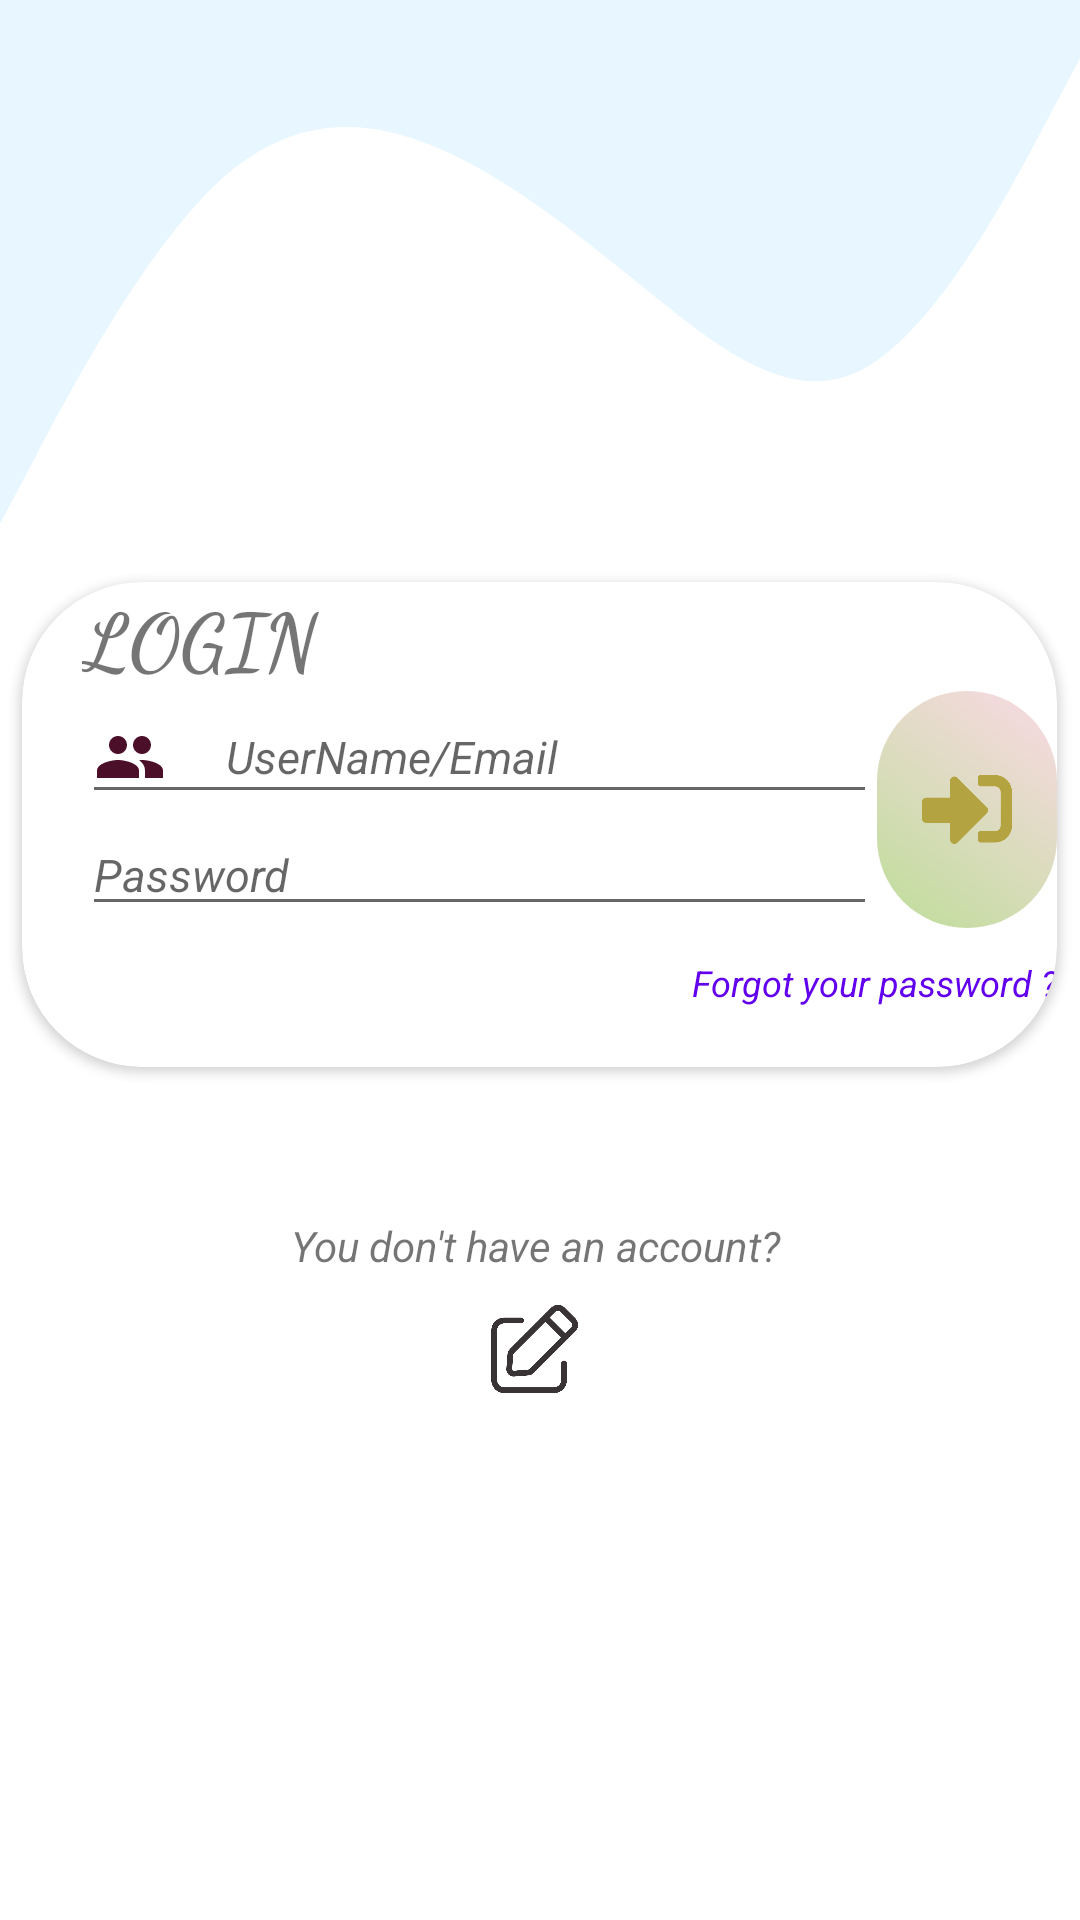

Android layout source for this screen:
<!-- AndroidManifest.xml: application theme Theme.QuanLyCacLoaiCa -->
<!-- res/layout/activity_login.xml -->
<?xml version="1.0" encoding="utf-8"?>
<LinearLayout xmlns:android="http://schemas.android.com/apk/res/android"
    xmlns:app="http://schemas.android.com/apk/res-auto"
    xmlns:tools="http://schemas.android.com/tools"
    android:layout_width="match_parent"
    android:layout_height="match_parent"
    tools:context=".LoginActivity"
    android:orientation="vertical"
    >

    <RelativeLayout
        android:layout_width="match_parent"
        android:layout_height="194dp"
        android:layout_marginTop="0dp"
        android:background="@drawable/ic_wave2" />

    <androidx.cardview.widget.CardView
        android:layout_width="wrap_content"
        android:layout_height="wrap_content"
        android:layout_gravity="center"
        app:cardCornerRadius="40dp"
        >
        <LinearLayout
            android:layout_width="wrap_content"
            android:layout_height="wrap_content"
            android:orientation="vertical"
            android:paddingLeft="20dp"
            >
            <TextView
                android:id="@+id/Sigin"
                android:layout_width="250dp"
                android:layout_height="wrap_content"
                android:text="LOGIN"
                android:textSize="26dp"
                android:textStyle="bold"
                android:fontFamily="cursive"/>

            <LinearLayout
                android:layout_width="wrap_content"
                android:layout_height="wrap_content"
                android:orientation="horizontal">
                <LinearLayout
                    android:layout_width="wrap_content"
                    android:layout_height="wrap_content"
                    android:orientation="vertical">
                    <EditText
                        android:id="@+id/tvEmail"
                        android:layout_width="wrap_content"
                        android:layout_height="wrap_content"
                        android:ems="15"
                        android:hint="UserName/Email"
                        android:textStyle="italic"
                        android:drawablePadding="20dp"
                        android:importantForAutofill="no"
                        android:inputType="textPersonName"
                        android:textSize="15dp"
                        android:drawableLeft="@drawable/ic_baseline_people_24"/>
                    <EditText
                        android:id="@+id/txtPassword"
                        android:layout_width="wrap_content"
                        android:layout_height="wrap_content"
                        android:drawablePadding="20dp"
                        android:ems="15"
                        android:hint="Password"
                        android:importantForAutofill="no"
                        android:inputType="textPassword"
                        android:textSize="15dp"
                        android:textStyle="italic"
                        android:drawableLeft="@drawable/ic_baseline_vpn_key_24"/>
                </LinearLayout>

                <ImageView
                    android:id="@+id/btnSignin1"
                    android:layout_width="60dp"
                    android:layout_height="79dp"
                    android:layout_gravity="center"
                    android:background="@drawable/bttn3"
                    android:src="@drawable/img_signin1"
                    android:text="Sign In"
                    app:cornerRadius="50dp" />
            </LinearLayout>

            <TextView
                android:layout_width="match_parent"
                android:layout_height="wrap_content"
                android:text="Forgot your password ?"
                android:textStyle="italic"
                android:textAlignment="textEnd"
                android:textSize="12dp"
                android:textColor="@color/purple_500"
                android:layout_marginBottom="20dp"
                android:layout_marginTop="10dp"/>

        </LinearLayout>


    </androidx.cardview.widget.CardView>
    <LinearLayout
        android:layout_width="match_parent"
        android:layout_height="wrap_content"
        android:gravity="center"
        android:orientation="vertical"
        android:layout_marginTop="50dp">
        <TextView
            android:layout_width="match_parent"
            android:layout_height="match_parent"
            android:textAlignment="center"
            android:textStyle="italic"
            android:text="You don't have an account? "/>

        <ImageView
            android:id="@+id/btnSignup1"
            android:layout_width="60dp"
            android:layout_height="50dp"
            android:padding="1dp"
            android:src="@drawable/img_signup1"
            app:cornerRadius="50dp"
            />

    </LinearLayout>
    <RelativeLayout
        android:layout_width="match_parent"
        android:layout_height="match_parent"
        android:layout_marginTop="0dp"
        android:background="@drawable/ic_wave3" />



</LinearLayout>
<!-- resources referenced by this layout -->
<resources>
  <!-- drawable bttn3 (drawable-v24) -->
  <?xml version="1.0" encoding="utf-8"?>
  <shape xmlns:android="http://schemas.android.com/apk/res/android">
      <gradient android:angle="45"
          android:startColor="#908BC34A"
          android:endColor="#4BEF80A6" />
      <corners android:radius="45dp"/>
      <padding android:bottom="15dp"
          android:left="15dp"
          android:right="15dp"
          android:top="15dp"/>
  </shape>
  <!-- drawable ic_baseline_people_24 (drawable-v24) -->
  <vector android:height="24dp" android:tint="#4B0F2A"
      android:viewportHeight="24" android:viewportWidth="24"
      android:width="24dp" xmlns:android="http://schemas.android.com/apk/res/android">
      <path android:fillColor="@android:color/white" android:pathData="M16,11c1.66,0 2.99,-1.34 2.99,-3S17.66,5 16,5c-1.66,0 -3,1.34 -3,3s1.34,3 3,3zM8,11c1.66,0 2.99,-1.34 2.99,-3S9.66,5 8,5C6.34,5 5,6.34 5,8s1.34,3 3,3zM8,13c-2.33,0 -7,1.17 -7,3.5L1,19h14v-2.5c0,-2.33 -4.67,-3.5 -7,-3.5zM16,13c-0.29,0 -0.62,0.02 -0.97,0.05 1.16,0.84 1.97,1.97 1.97,3.45L17,19h6v-2.5c0,-2.33 -4.67,-3.5 -7,-3.5z"/>
  </vector>
  <!-- drawable ic_wave2 (drawable-v24) -->
  <vector xmlns:android="http://schemas.android.com/apk/res/android"
      android:width="1440dp"
      android:height="10dp"
      android:viewportWidth="1440"
      android:viewportHeight="320">
    <path
        android:pathData="M0,288L48,250.7C96,213 192,139 288,101.3C384,64 480,64 576,80C672,96 768,128 864,160C960,192 1056,224 1152,202.7C1248,181 1344,107 1392,69.3L1440,32L1440,0L1392,0C1344,0 1248,0 1152,0C1056,0 960,0 864,0C768,0 672,0 576,0C480,0 384,0 288,0C192,0 96,0 48,0L0,0Z"
        android:fillColor="#40A2D9FF"/>
  </vector>
  <!-- drawable img_signin1: png bitmap (drawable-v24, 4244 bytes) -->
  <!-- drawable img_signup1: png bitmap (drawable-v24, 97603 bytes) -->
  <style name="Theme.QuanLyCacLoaiCa" parent="Theme.MaterialComponents.DayNight.DarkActionBar">
          
          <item name="colorPrimary">@color/purple_500</item>
          <item name="colorPrimaryVariant">@color/purple_700</item>
          <item name="colorOnPrimary">@color/white</item>
          
          <item name="colorSecondary">@color/teal_200</item>
          <item name="colorSecondaryVariant">@color/teal_700</item>
          <item name="colorOnSecondary">@color/black</item>
          
          <item name="android:statusBarColor" tools:targetApi="l">?attr/colorPrimaryVariant</item>
          
      </style>
  <!-- not gathered from this repository: default colours our renderer supplied (Android Studio template values) -->
  <color name="purple_500">#FF6200EE</color>
  <color name="purple_700">#FF3700B3</color>
  <color name="teal_200">#FF03DAC5</color>
  <color name="teal_700">#FF018786</color>
  <color name="black">#FF000000</color>
  <color name="white">#FFFFFFFF</color>
</resources>
